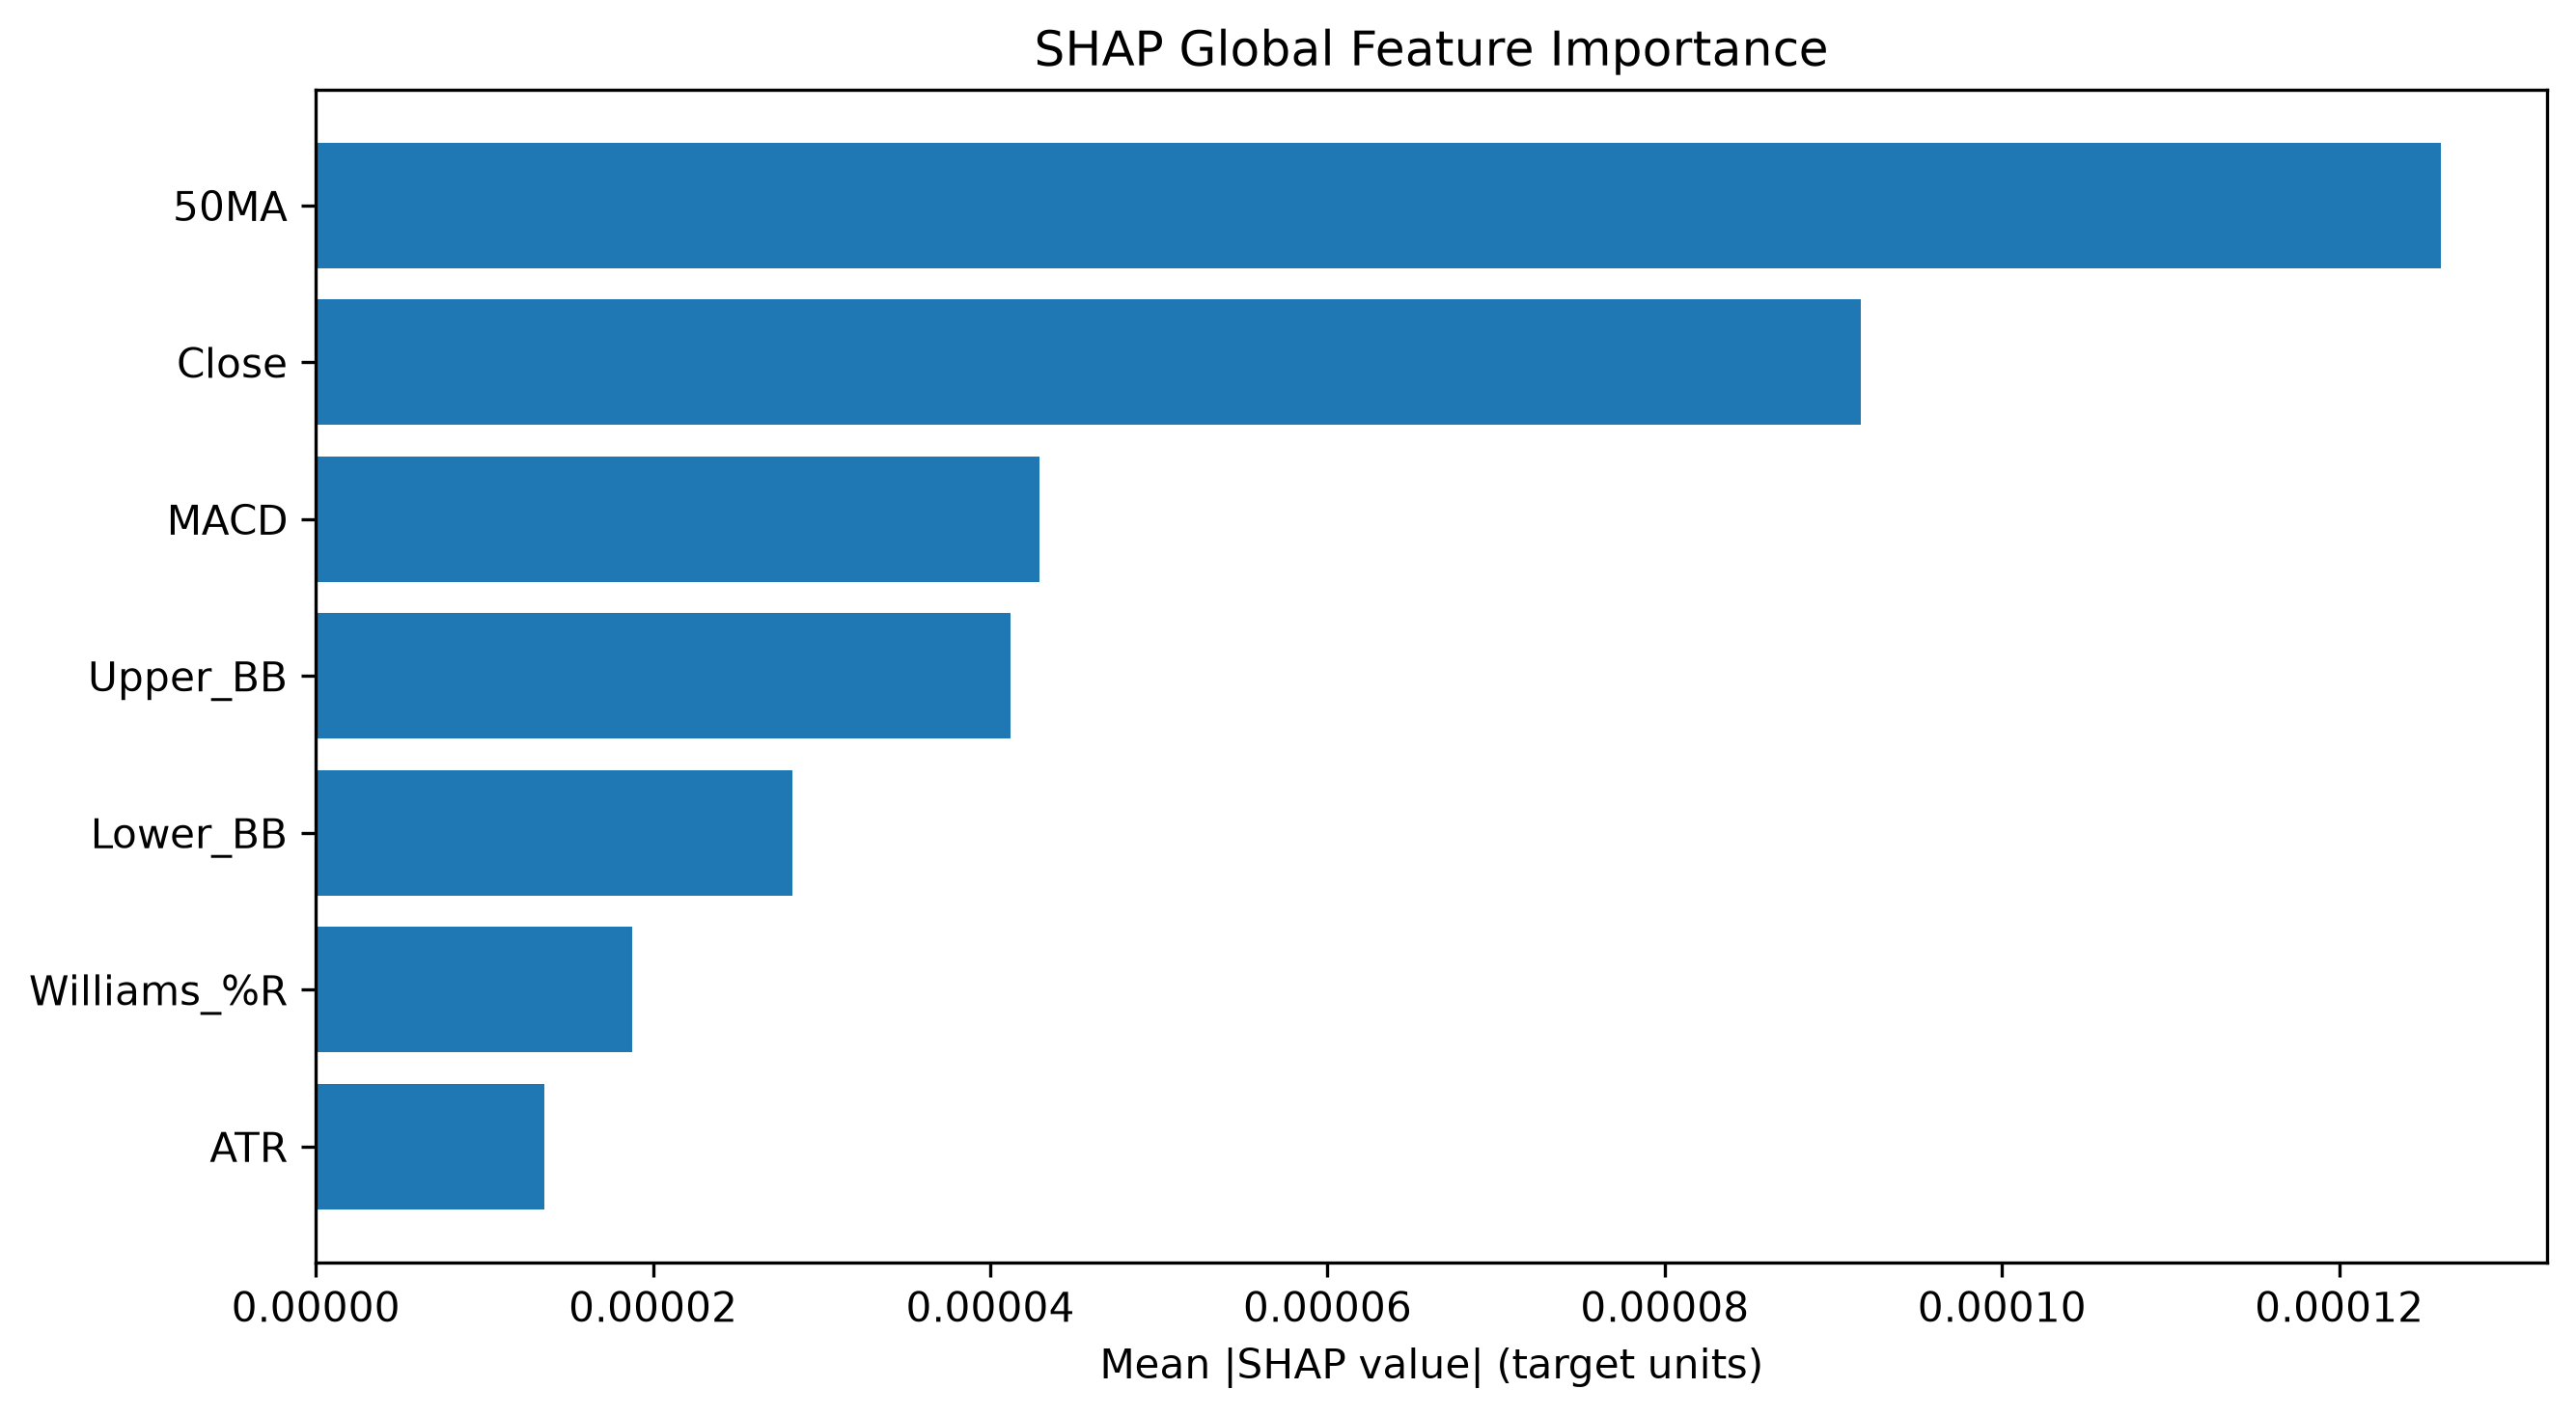

Data behind this chart, as committed beside it:
Feature, SHAP MeanAbs, SHAP Rank
50MA, 0.000126, 1
Close, 9.160173674409086e-05, 2
MACD, 4.289534725180171e-05, 3
Upper_BB, 4.1214435546819655e-05, 4
Lower_BB, 2.8290343652879423e-05, 5
Williams_%R, 1.8755916873436887e-05, 6
ATR, 1.3575560718062221e-05, 7
